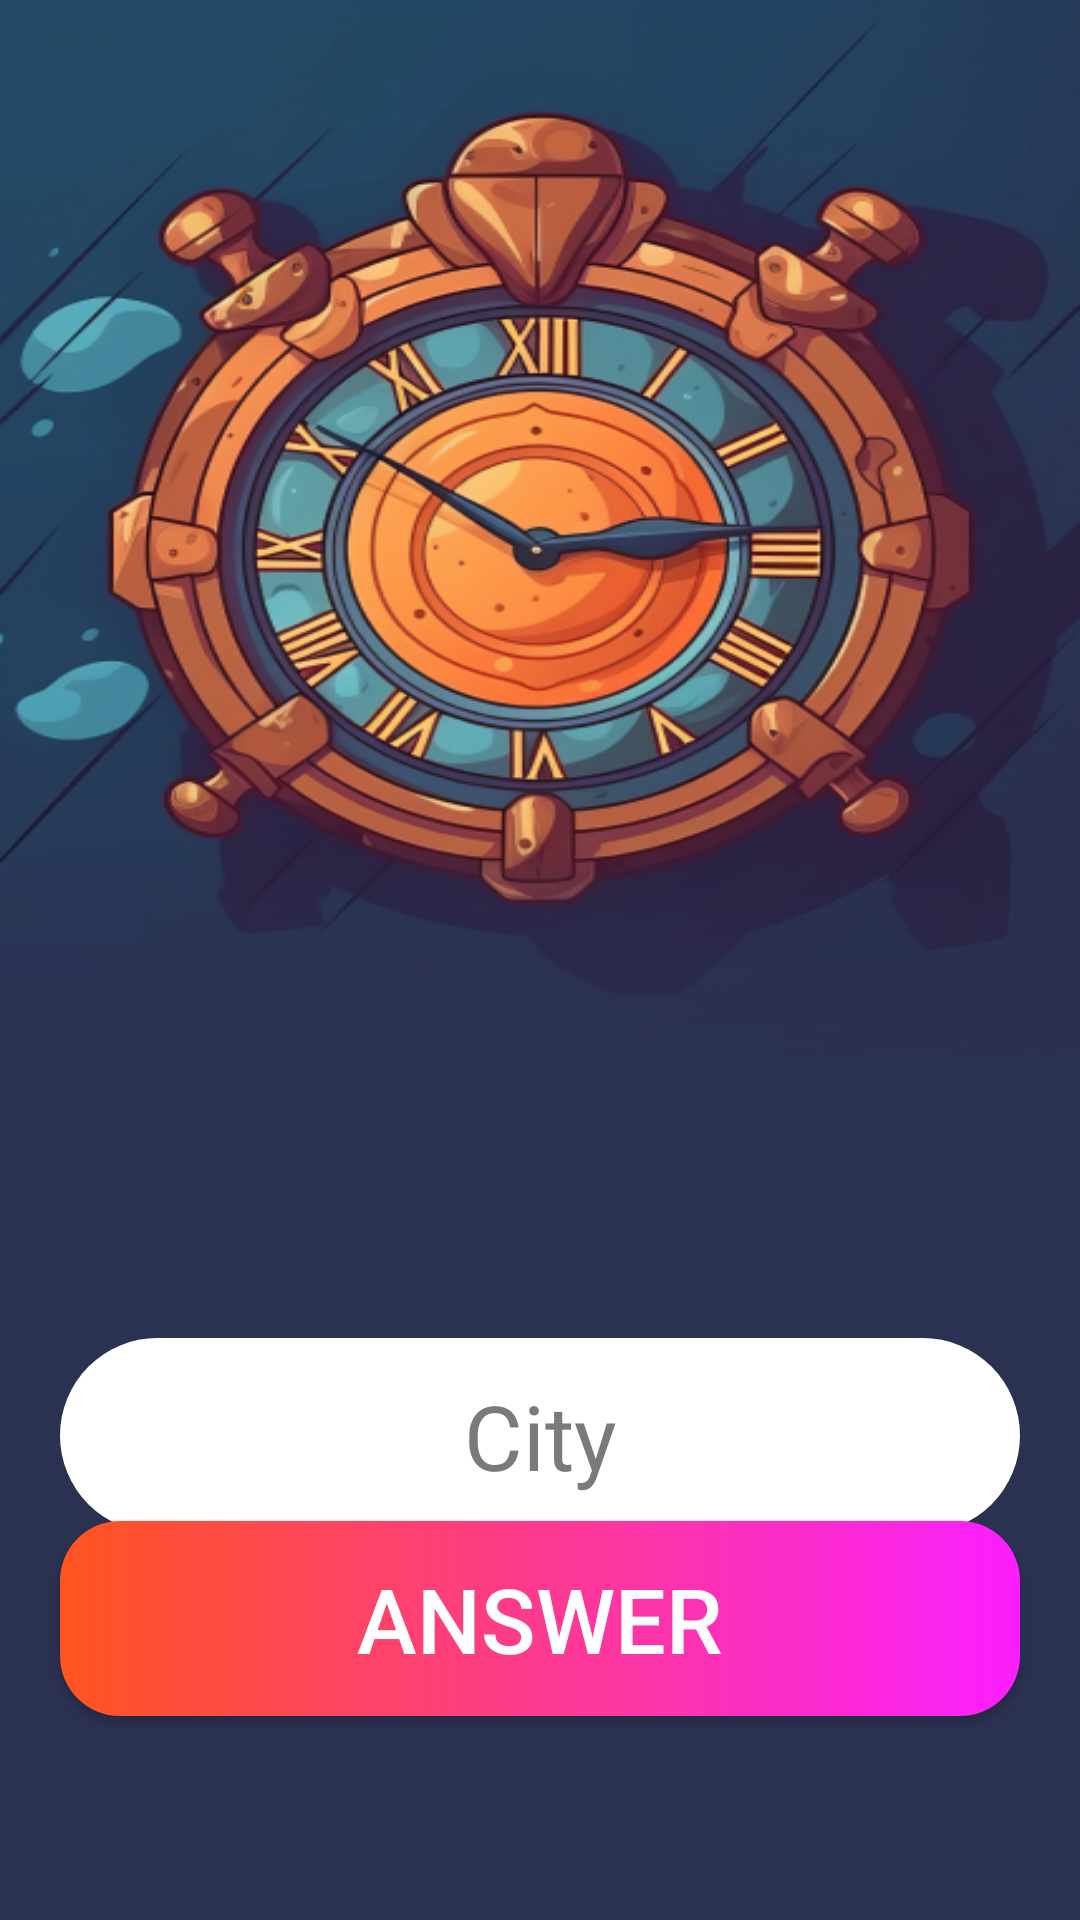

Here is an Android app screen rendered from its layout file. Give the layout XML and the strings, colors and styles it references.
<!-- AndroidManifest.xml: application theme Theme.ForByte -->
<!-- res/layout/fragment_one_watch.xml -->
<?xml version="1.0" encoding="utf-8"?>
<androidx.constraintlayout.widget.ConstraintLayout xmlns:android="http://schemas.android.com/apk/res/android"
    xmlns:app="http://schemas.android.com/apk/res-auto"
    xmlns:tools="http://schemas.android.com/tools"
    android:layout_width="match_parent"
    android:layout_height="match_parent"
    tools:context=".presentation.onewatch.OneWatchFragment">

    <TextView
        android:id="@+id/tv_timer"
        android:layout_width="wrap_content"
        android:layout_height="wrap_content"
        app:layout_constraintEnd_toEndOf="parent"
        app:layout_constraintStart_toStartOf="parent"
        app:layout_constraintTop_toTopOf="parent" />

    <ImageView
        android:id="@+id/image_one_watch"
        android:layout_width="212dp"
        android:layout_height="212dp"
        android:layout_marginStart="20dp"
        android:layout_marginEnd="20dp"
        android:layout_marginTop="150dp"
        app:layout_constraintBottom_toTopOf="@+id/et_watch_item"
        app:layout_constraintEnd_toEndOf="parent"
        app:layout_constraintStart_toStartOf="parent"
        app:layout_constraintTop_toTopOf="parent" />

    <androidx.constraintlayout.widget.Guideline
        android:id="@+id/center_horizontal_guideline"
        android:layout_width="wrap_content"
        android:layout_height="wrap_content"
        android:orientation="horizontal"
        app:layout_constraintGuide_percent="0.85"/>

    <EditText
        style="@style/EditTextWhite"
        android:hint="@string/city"
        android:gravity="center"
        android:layout_marginStart="20dp"
        android:layout_marginEnd="20dp"
        android:layout_marginBottom="33dp"
        android:id="@+id/et_watch_item"
        android:layout_width="match_parent"
        android:layout_height="65dp"
        app:layout_constraintBottom_toBottomOf="@id/center_horizontal_guideline"
        app:layout_constraintEnd_toEndOf="parent"
        app:layout_constraintStart_toStartOf="parent" />

    <Button
        style="@style/ButtonWithGradient"
        android:id="@+id/btn_answer"
        android:layout_marginEnd="20dp"
        android:layout_marginStart="20dp"
        android:layout_width="match_parent"
        android:layout_height="65dp"
        android:text="@string/answer"
        android:layout_marginBottom="68dp"
        app:layout_constraintBottom_toBottomOf="parent"
        app:layout_constraintEnd_toEndOf="parent"
        app:layout_constraintStart_toStartOf="parent" />

</androidx.constraintlayout.widget.ConstraintLayout>
<!-- resources referenced by this layout -->
<resources>
  <string name="answer">Answer</string>
  <string name="city">City</string>
  <style name="ButtonWithGradient" parent="Widget.AppCompat.Button">
          <item name="android:background">@drawable/gradient_button</item>
          <item name="android:textColor">@android:color/white</item>
          <item name="android:textSize">30sp</item>
      </style>
  <style name="EditTextWhite" parent="Widget.AppCompat.EditText">
          <item name="android:background">@drawable/edit_text_shape</item>
          <item name="android:textColor">#202020</item>
          <item name="android:textColorHint">#7A7A7A</item>
          <item name="android:textSize">30sp</item>
      </style>
  <style name="Theme.ForByte" parent="Theme.AppCompat.Light.NoActionBar">
          
          <item name="colorPrimary">@android:color/transparent</item>
          <item name="colorPrimaryVariant">@android:color/transparent</item>
          <item name="colorOnPrimary">@android:color/transparent</item>
  
          
          <item name="colorSecondary">@android:color/transparent</item>
          <item name="colorSecondaryVariant">@android:color/transparent</item>
          <item name="colorOnSecondary">@android:color/transparent</item>
          <item name="android:windowBackground">@drawable/group8960</item>
          <item name="android:windowFullscreen">true</item>
          
          <item name="android:statusBarColor">@android:color/transparent</item>
          
      </style>
  <!-- drawable gradient_button (drawable) -->
  <?xml version="1.0" encoding="utf-8"?>
  <layer-list xmlns:android="http://schemas.android.com/apk/res/android">
      <item>
          <shape
              android:shape="rectangle">
              <gradient
                  android:angle="0"
                  android:startColor="#FF551F"
                  android:endColor="#FB1FFF" />
              <corners android:radius="20dp" />
          </shape>
      </item>
  </layer-list>
  <!-- drawable edit_text_shape (drawable) -->
  <?xml version="1.0" encoding="utf-8"?>
  <layer-list xmlns:android="http://schemas.android.com/apk/res/android">
      <item>
          <shape
              android:shape="rectangle">
              <gradient
                  android:angle="0"
                  android:startColor="#FFFFFF"
                  android:endColor="#FFFFFF" />
              <corners android:radius="50dp" />
          </shape>
      </item>
  </layer-list>
  <!-- drawable group8960: png bitmap (drawable, 317076 bytes) -->
</resources>
